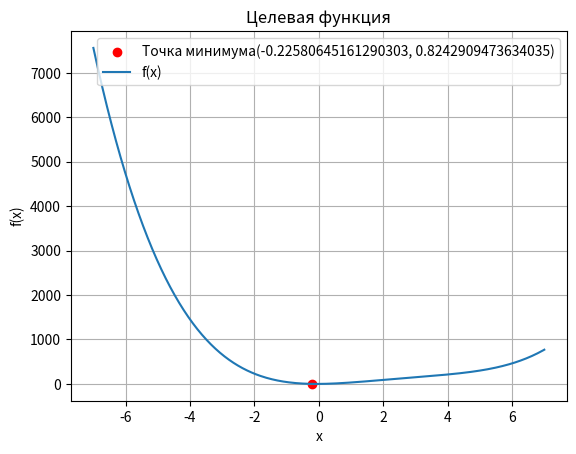

The matplotlib source for this figure:
import random
import matplotlib.pyplot as plt
import numpy as np
import math

# Длина бинарной хромосомы
L = 5

# Целевая функция, которую нужно минимизировать (пример функции)
def target_function(x):
    return x**4 - 10*x**3 + 36*x**2 + 5*x

# Декодирование бинарной хромосомы в реальное число
def decode(binary_string, a, b):
    r = (2**L - 1)  # Максимальное значение, которое можно представить на L-битах
    value = int(binary_string, 2)  # Преобразование бинарной строки в целое число
    # Декодирование в реальное число из интервала [a, b]
    return a + (b - a) * value / r

# Функция приспособленности (минимизация целевой функции)
def fitness(binary_string, a, b):
    x = decode(binary_string, a, b)
    return target_function(x)

# Селекция: выбор 2 лучших особей на основе приспособленности
def selection(population, a, b):
    return sorted(population, key=lambda ind: fitness(ind, a, b))[:2]

# Кроссинговер: одноточечный кроссинговер между двумя бинарными строками
def crossover(parent1, parent2):
    point = random.randint(1, L - 1)
    child1 = parent1[:point] + parent2[point:]
    child2 = parent2[:point] + parent1[point:]
    return child1, child2

# Мутация: инверсия случайного бита в бинарной строке с вероятностью 1/L
def mutate(child):
    mutation_prob = 1 / L
    child_list = list(child)
    for i in range(L):
        if random.random() < mutation_prob:
            child_list[i] = '1' if child_list[i] == '0' else '0'
    return ''.join(child_list)

# Основной генетический алгоритм
def genetic_algorithm(a, b, K, N, epsilon):
    # Шаг 1: Инициализация популяции случайными бинарными строками
    population = [''.join(random.choice('01') for _ in range(L)) for _ in range(K)]
    
    for generation in range(N):
        # Шаг 2: Оценка приспособленности и выбор лучших особей
        best_individuals = selection(population, a, b)
        
        # Шаг 3: Создание новой популяции с помощью кроссинговера и мутации
        new_population = []
        while len(new_population) < K:
            parent1, parent2 = random.sample(best_individuals, 2)
            child1, child2 = crossover(parent1, parent2)
            child1 = mutate(child1)
            child2 = mutate(child2)
            new_population.extend([child1, child2])
        
        # Шаг 4: Замена старой популяции
        population = new_population[:K]
        
        # Шаг 5: Оценка лучшей особи
        best_solution = min(population, key=lambda ind: fitness(ind, a, b))
        best_value = fitness(best_solution, a, b)
        
        # Преобразование бинарного решения обратно в реальное значение
        best_real_value = decode(best_solution, a, b)
        
        # Проверка критерия завершения
        if best_value <= epsilon:
            break

    return best_real_value, best_value

# Построение графика целевой функции
def plot_function(a, b):
    x = np.linspace(a, b, 400)
    y = target_function(x)
    plt.plot(x, y, label="f(x)")
    plt.title("Целевая функция")
    plt.xlabel("x")
    plt.ylabel("f(x)")
    plt.grid(True)
    plt.legend()
    plt.show()

# Пример использования
a = -7  # Левая граница интервала
b = 7   # Правая граница интервала
K = 50  # Размер популяции
N = 100  # Количество поколений
epsilon = 0.0001  # Порог точности

best_x, best_f = genetic_algorithm(a, b, K, N, epsilon)
print(f"Лучшее решение: x = {best_x}, f(x) = {best_f}")
plt.scatter(best_x, best_f, color='red', label=f"Точка минимума({best_x}, {best_f})")
plot_function(a, b)
